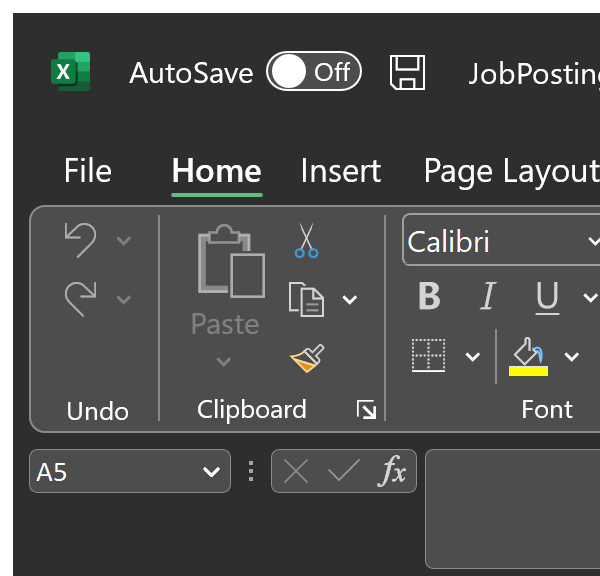
Task: Workflow that screens & shortlists applicants from job application emails in Outlook.
Workflow: ApplicantScreenerInIt

Step 1 [catch]: Attach Window 'excel.exe JobPosting.xl...' on the element in window '*JobPosting.xlsx*' (excel.exe)

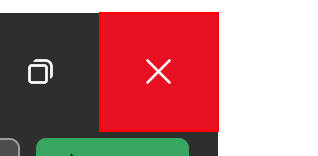
Step 2 [catch]: click on the element 'Close'